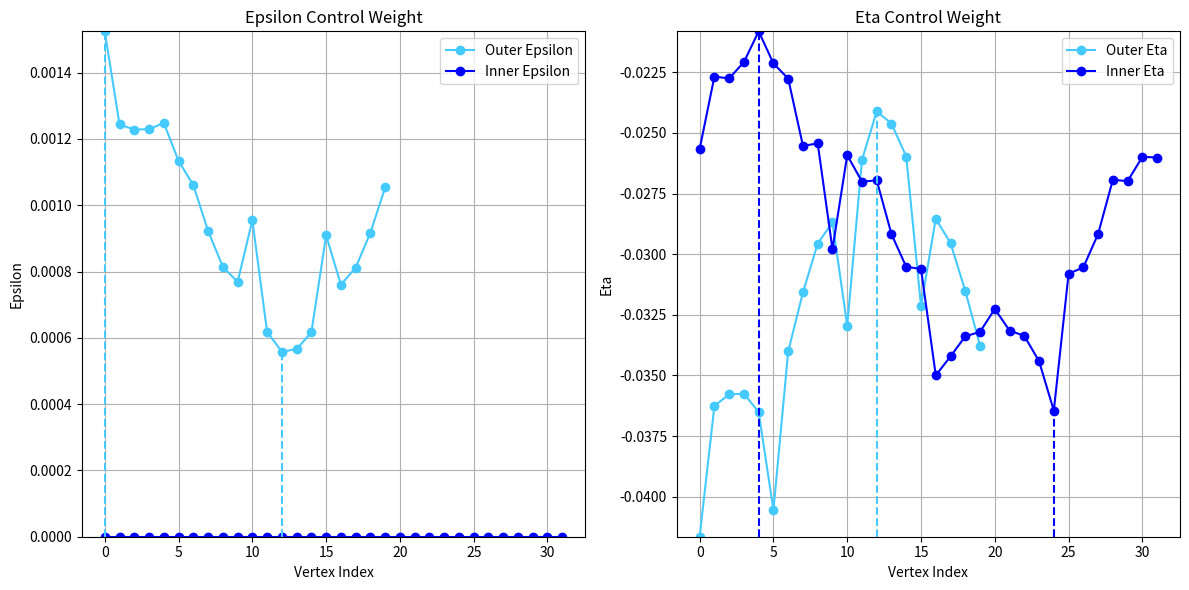

Write Python code to recreate this figure.
import matplotlib.pyplot as plt

# Data for outer and inner epsilon and eta
OUTER_DEBUG_EPSILON = [
	0.00152452,
	0.00124351,
	0.00122836,
	0.00122923,
	0.00124828,
	0.0011335,
	0.00106063,
	0.00092239,
	0.000814231,
	0.000768413,
	0.00095462,
	0.000617901,
	0.000558107,
	0.000565831,
	0.000616678,
	0.000909009,
	0.000760327,
	0.000811513,
	0.000917136,
	0.00105352
]
OUTER_DEBUG_ETA = [
	-0.0416522,
	-0.0362566,
	-0.0357816,
	-0.0357535,
	-0.0365151,
	-0.0405557,
	-0.0340123,
	-0.0315753,
	-0.0295651,
	-0.0286857,
	-0.0329489,
	-0.0261125,
	-0.0241112,
	-0.024615,
	-0.0259752,
	-0.0321462,
	-0.0285401,
	-0.0295423,
	-0.0315112,
	-0.0337706
]
INNER_DEBUG_EPSILON = [
	0,
	0,
	0,
	0,
	0,
	0,
	0,
	0,
	0,
	0,
	0,
	0,
	0,
	0,
	0,
	0,
	0,
	0,
	0,
	0,
	0,
	0,
	0,
	0,
	0,
	0,
	0,
	0,
	0,
	0,
	0,
	0
]
INNER_DEBUG_ETA = [
	-0.0256608,
	-0.0226758,
	-0.0227508,
	-0.0220763,
	-0.0208097,
	-0.0221332,
	-0.0227605,
	-0.0255329,
	-0.0254327,
	-0.0297939,
	-0.0259161,
	-0.0270085,
	-0.0269555,
	-0.0291751,
	-0.0305258,
	-0.0306042,
	-0.0349974,
	-0.0342155,
	-0.0333877,
	-0.0332035,
	-0.0322579,
	-0.0331493,
	-0.0333697,
	-0.034414,
	-0.0364545,
	-0.0308066,
	-0.0305439,
	-0.0291661,
	-0.0269307,
	-0.0269896,
	-0.0259857,
	-0.0260134
]

# Create a figure with two subplots for epsilon and eta
fig, (ax1, ax2) = plt.subplots(1, 2, figsize=(12, 6))

# Plot epsilon values for outer and inner manifolds
ax1.plot(OUTER_DEBUG_EPSILON, label='Outer Epsilon', color='#45caff', marker='o')
ax1.plot(INNER_DEBUG_EPSILON, label='Inner Epsilon', color='blue', marker='o')
ax1.set_title('Epsilon Control Weight')
ax1.set_xlabel('Vertex Index')
ax1.set_ylabel('Epsilon')
# Set y-limits dynamically based on the data
min_y1 = min(min(OUTER_DEBUG_EPSILON), min(INNER_DEBUG_EPSILON))
max_y1 = max(max(OUTER_DEBUG_EPSILON), max(INNER_DEBUG_EPSILON))
ax1.set_ylim(min_y1, max_y1)
ax1.grid(True)
ax1.legend()

# Get extremal indices for epsilon
outer_min_idx1 = OUTER_DEBUG_EPSILON.index(min(OUTER_DEBUG_EPSILON))
outer_max_idx1 = OUTER_DEBUG_EPSILON.index(max(OUTER_DEBUG_EPSILON))
inner_min_idx1 = INNER_DEBUG_EPSILON.index(min(INNER_DEBUG_EPSILON))
inner_max_idx1 = INNER_DEBUG_EPSILON.index(max(INNER_DEBUG_EPSILON))

# Draw dashed vertical lines at extremal points for epsilon
ax1.axvline(x=outer_min_idx1, ymin=0, ymax=(min(OUTER_DEBUG_EPSILON)-min_y1)/(max_y1-min_y1), color='#45caff', linestyle='--')
ax1.axvline(x=outer_max_idx1, ymin=0, ymax=(max(OUTER_DEBUG_EPSILON)-min_y1)/(max_y1-min_y1), color='#45caff', linestyle='--')
ax1.axvline(x=inner_min_idx1, ymin=0, ymax=(min(INNER_DEBUG_EPSILON)-min_y1)/(max_y1-min_y1), color='blue', linestyle='--')
ax1.axvline(x=inner_max_idx1, ymin=0, ymax=(max(INNER_DEBUG_EPSILON)-min_y1)/(max_y1-min_y1), color='blue', linestyle='--')

# Plot eta values for outer and inner manifolds
ax2.plot(OUTER_DEBUG_ETA, label='Outer Eta', color='#45caff', marker='o')
ax2.plot(INNER_DEBUG_ETA, label='Inner Eta', color='blue', marker='o')
ax2.set_title('Eta Control Weight')
ax2.set_xlabel('Vertex Index')
ax2.set_ylabel('Eta')
# Set y-limits dynamically based on the data
min_y2 = min(min(OUTER_DEBUG_ETA), min(INNER_DEBUG_ETA))
max_y2 = max(max(OUTER_DEBUG_ETA), max(INNER_DEBUG_ETA))
ax2.set_ylim(min_y2, max_y2)
ax2.grid(True)
ax2.legend()

# Get extremal indices for eta
outer_min_idx2 = OUTER_DEBUG_ETA.index(min(OUTER_DEBUG_ETA))
outer_max_idx2 = OUTER_DEBUG_ETA.index(max(OUTER_DEBUG_ETA))
inner_min_idx2 = INNER_DEBUG_ETA.index(min(INNER_DEBUG_ETA))
inner_max_idx2 = INNER_DEBUG_ETA.index(max(INNER_DEBUG_ETA))

# Draw dashed vertical lines at extremal points for eta
ax2.axvline(x=outer_min_idx2, ymin=0, ymax=(min(OUTER_DEBUG_ETA)-min_y2)/(max_y2-min_y2), color='#45caff', linestyle='--')
ax2.axvline(x=outer_max_idx2, ymin=0, ymax=(max(OUTER_DEBUG_ETA)-min_y2)/(max_y2-min_y2), color='#45caff', linestyle='--')
ax2.axvline(x=inner_min_idx2, ymin=0, ymax=(min(INNER_DEBUG_ETA)-min_y2)/(max_y2-min_y2), color='blue', linestyle='--')
ax2.axvline(x=inner_max_idx2, ymin=0, ymax=(max(INNER_DEBUG_ETA)-min_y2)/(max_y2-min_y2), color='blue', linestyle='--')

# Adjust layout to prevent overlap
plt.tight_layout()

# Display the plot
plt.show()

